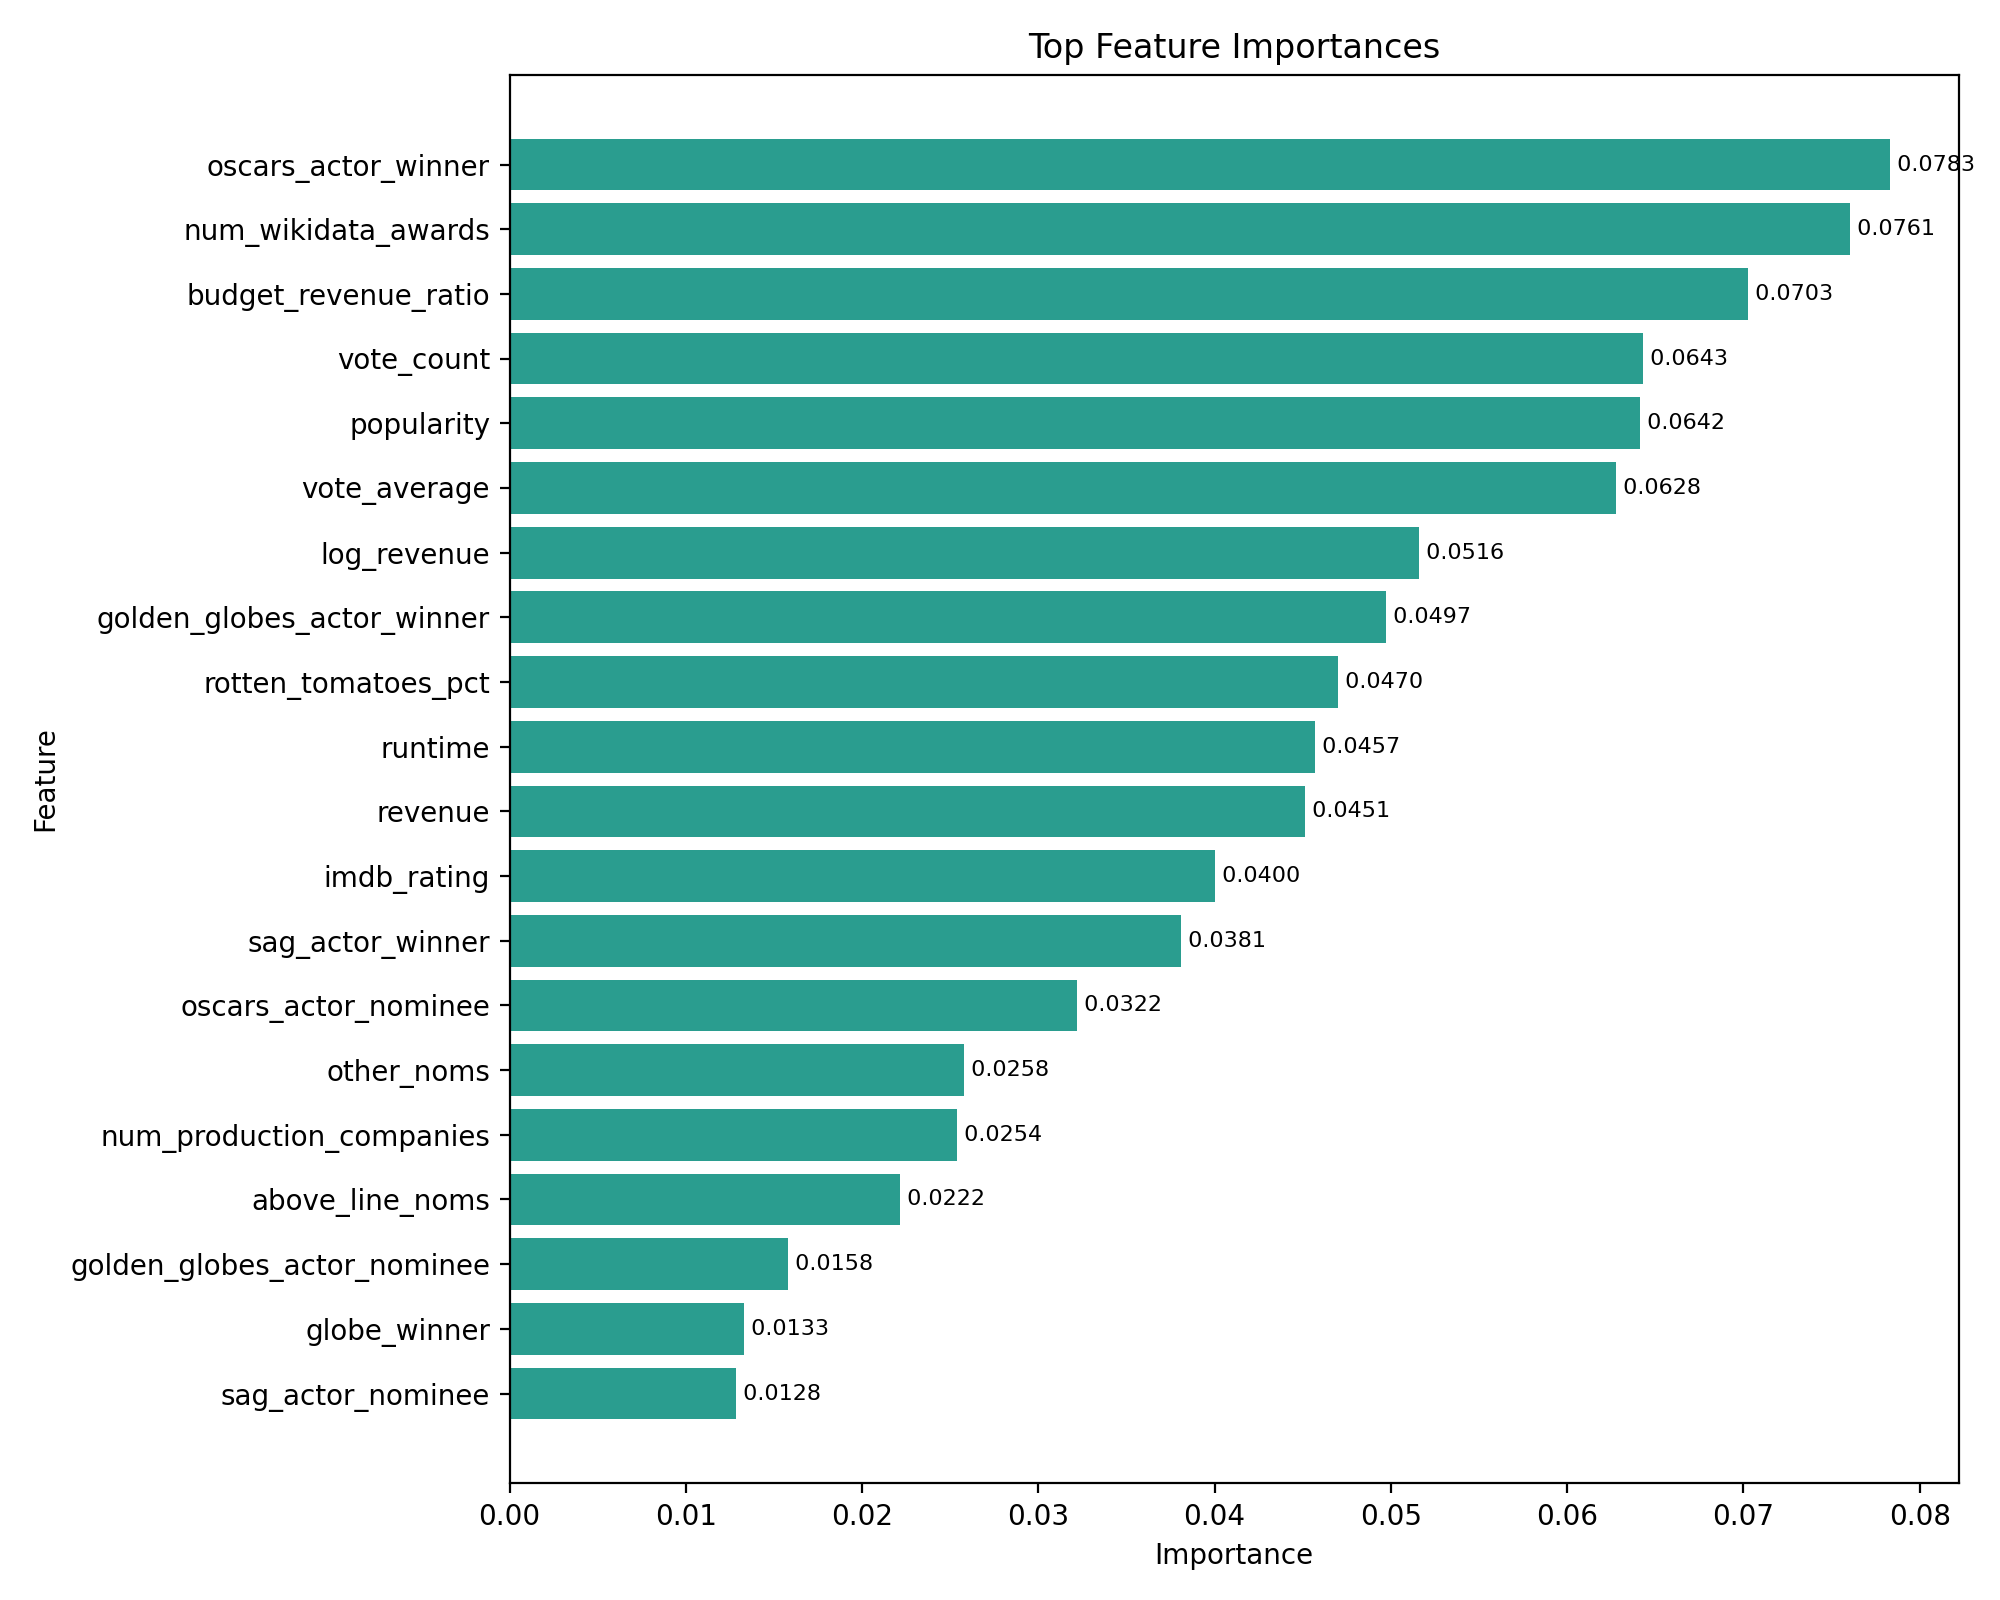

The data file committed next to this chart (first rows):
rank, feature, importance
1, oscars_actor_winner, 0.07832
2, num_wikidata_awards, 0.07607
3, budget_revenue_ratio, 0.07025
4, vote_count, 0.06429
5, popularity, 0.06415
6, vote_average, 0.06279
7, log_revenue, 0.05162
8, golden_globes_actor_winner, 0.04972
9, rotten_tomatoes_pct, 0.04702
10, runtime, 0.04569
11, revenue, 0.0451
12, imdb_rating, 0.04002
13, sag_actor_winner, 0.0381
14, oscars_actor_nominee, 0.03218
15, other_noms, 0.02579
16, num_production_companies, 0.02541
17, above_line_noms, 0.02218
18, golden_globes_actor_nominee, 0.01577
19, globe_winner, 0.01332
20, sag_actor_nominee, 0.01282
21, writing_noms, 0.01119
22, previous_actor_nominations, 0.01071
23, acting_noms, 0.01065
24, country_uk, 0.009731
25, genre_history, 0.008514
26, genre_comedy, 0.00824
27, previous_all_wins, 0.007658
28, directing_nom, 0.007594
29, genre_thriller, 0.006707
30, cinematography_nom, 0.006257
31, previous_actor_wins, 0.005082
32, genre_war, 0.004751
33, genre_drama, 0.004489
34, genre_adventure, 0.003517
35, genre_mystery, 0.003511
36, pga_winner, 0.002583
37, has_tagline, 0.002481
38, genre_action, 0.00151
39, english_language, 0.001271
40, golden_lion, 0.0008292
41, country_non_english, 0.0007397
42, genre_fantasy, 0.0006893
43, palme_dor, 0.0003337
44, genre_science_fiction, 0.0003326
45, genre_horror, 2.147933894353569e-05
46, cannes_grand_prix, 0.0
47, genre_family, 0.0
